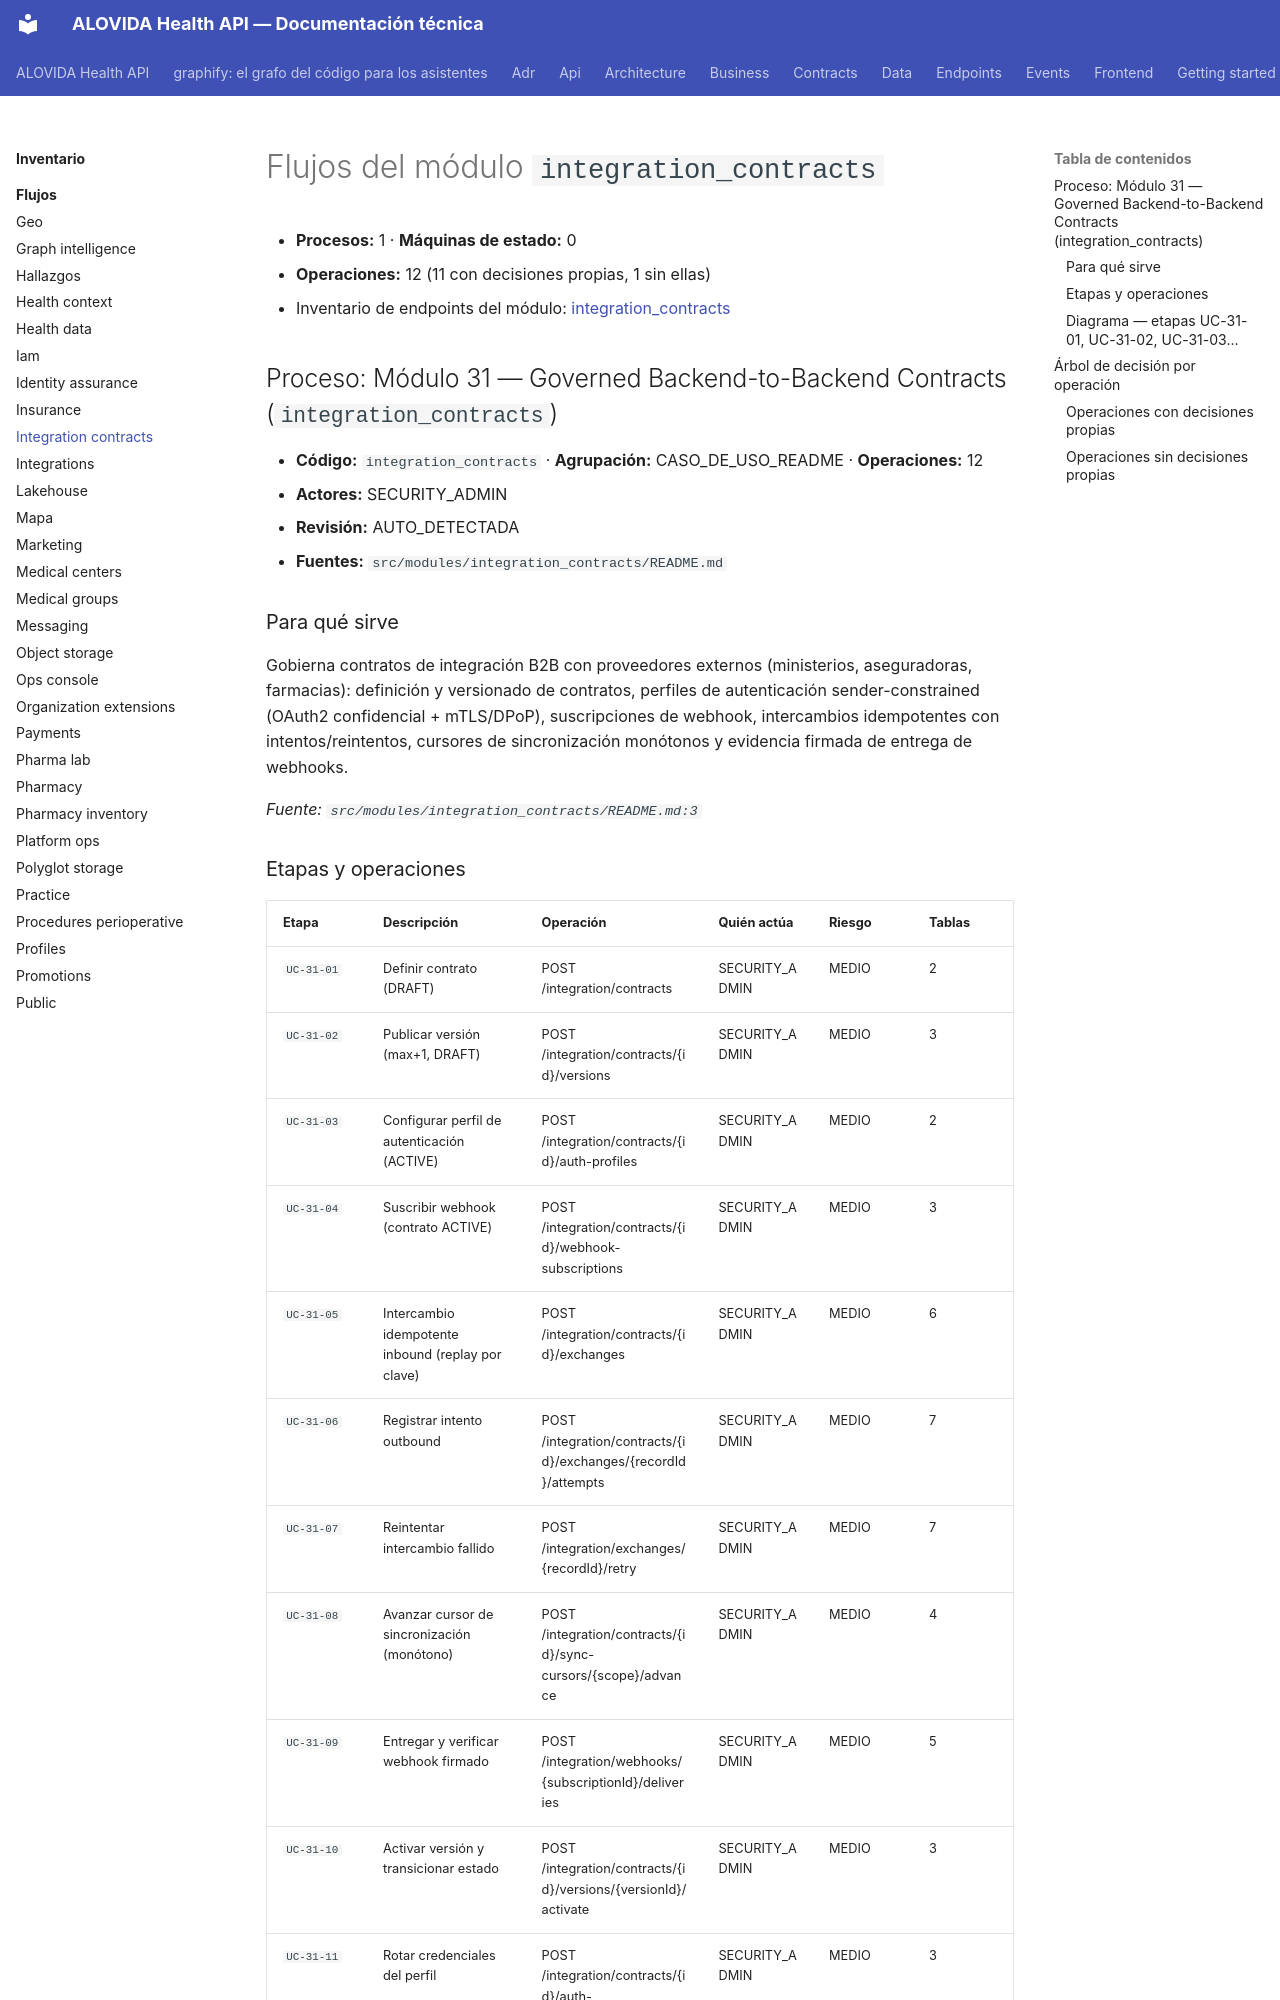

repository: mdavila-2001/mantra-core-health-api · page: inventario/flujos/integration_contracts/index.html · generator: mkdocs

<!-- AUTOGENERADO por tools/inventario/flujos.mjs. No editar manualmente. -->

# Flujos del módulo `integration_contracts`

- **Procesos:** 1 · **Máquinas de estado:** 0
- **Operaciones:** 12 (11 con decisiones propias, 1 sin ellas)
- Inventario de endpoints del módulo: [integration_contracts](../endpoints/integration_contracts.md)

## Proceso: Módulo 31 — Governed Backend-to-Backend Contracts (`integration_contracts`)

- **Código:** `integration_contracts` · **Agrupación:** CASO_DE_USO_README · **Operaciones:** 12
- **Actores:** SECURITY_ADMIN
- **Revisión:** AUTO_DETECTADA
- **Fuentes:** `src/modules/integration_contracts/README.md`

### Para qué sirve

Gobierna contratos de integración B2B con proveedores externos (ministerios, aseguradoras, farmacias): definición y versionado de contratos, perfiles de autenticación sender-constrained (OAuth2 confidencial + mTLS/DPoP), suscripciones de webhook, intercambios idempotentes con intentos/reintentos, cursores de sincronización monótonos y evidencia firmada de entrega de webhooks.

_Fuente: `src/modules/integration_contracts/README.md:3`_

### Etapas y operaciones

| Etapa | Descripción | Operación | Quién actúa | Riesgo | Tablas |
|---|---|---|---|---|---|
| `UC-31-01` | Definir contrato (DRAFT) | POST /integration/contracts | SECURITY_ADMIN | MEDIO | 2 |
| `UC-31-02` | Publicar versión (max+1, DRAFT) | POST /integration/contracts/{id}/versions | SECURITY_ADMIN | MEDIO | 3 |
| `UC-31-03` | Configurar perfil de autenticación (ACTIVE) | POST /integration/contracts/{id}/auth-profiles | SECURITY_ADMIN | MEDIO | 2 |
| `UC-31-04` | Suscribir webhook (contrato ACTIVE) | POST /integration/contracts/{id}/webhook-subscriptions | SECURITY_ADMIN | MEDIO | 3 |
| `UC-31-05` | Intercambio idempotente inbound (replay por clave) | POST /integration/contracts/{id}/exchanges | SECURITY_ADMIN | MEDIO | 6 |
| `UC-31-06` | Registrar intento outbound | POST /integration/contracts/{id}/exchanges/{recordId}/attempts | SECURITY_ADMIN | MEDIO | 7 |
| `UC-31-07` | Reintentar intercambio fallido | POST /integration/exchanges/{recordId}/retry | SECURITY_ADMIN | MEDIO | 7 |
| `UC-31-08` | Avanzar cursor de sincronización (monótono) | POST /integration/contracts/{id}/sync-cursors/{scope}/advance | SECURITY_ADMIN | MEDIO | 4 |
| `UC-31-09` | Entregar y verificar webhook firmado | POST /integration/webhooks/{subscriptionId}/deliveries | SECURITY_ADMIN | MEDIO | 5 |
| `UC-31-10` | Activar versión y transicionar estado | POST /integration/contracts/{id}/versions/{versionId}/activate | SECURITY_ADMIN | MEDIO | 3 |
| `UC-31-11` | Rotar credenciales del perfil | POST /integration/contracts/{id}/auth-profiles/{apId}/rotate | SECURITY_ADMIN | MEDIO | 3 |
|  |  | POST /integration/contracts/{id}/retire | SECURITY_ADMIN | MEDIO | 3 |
